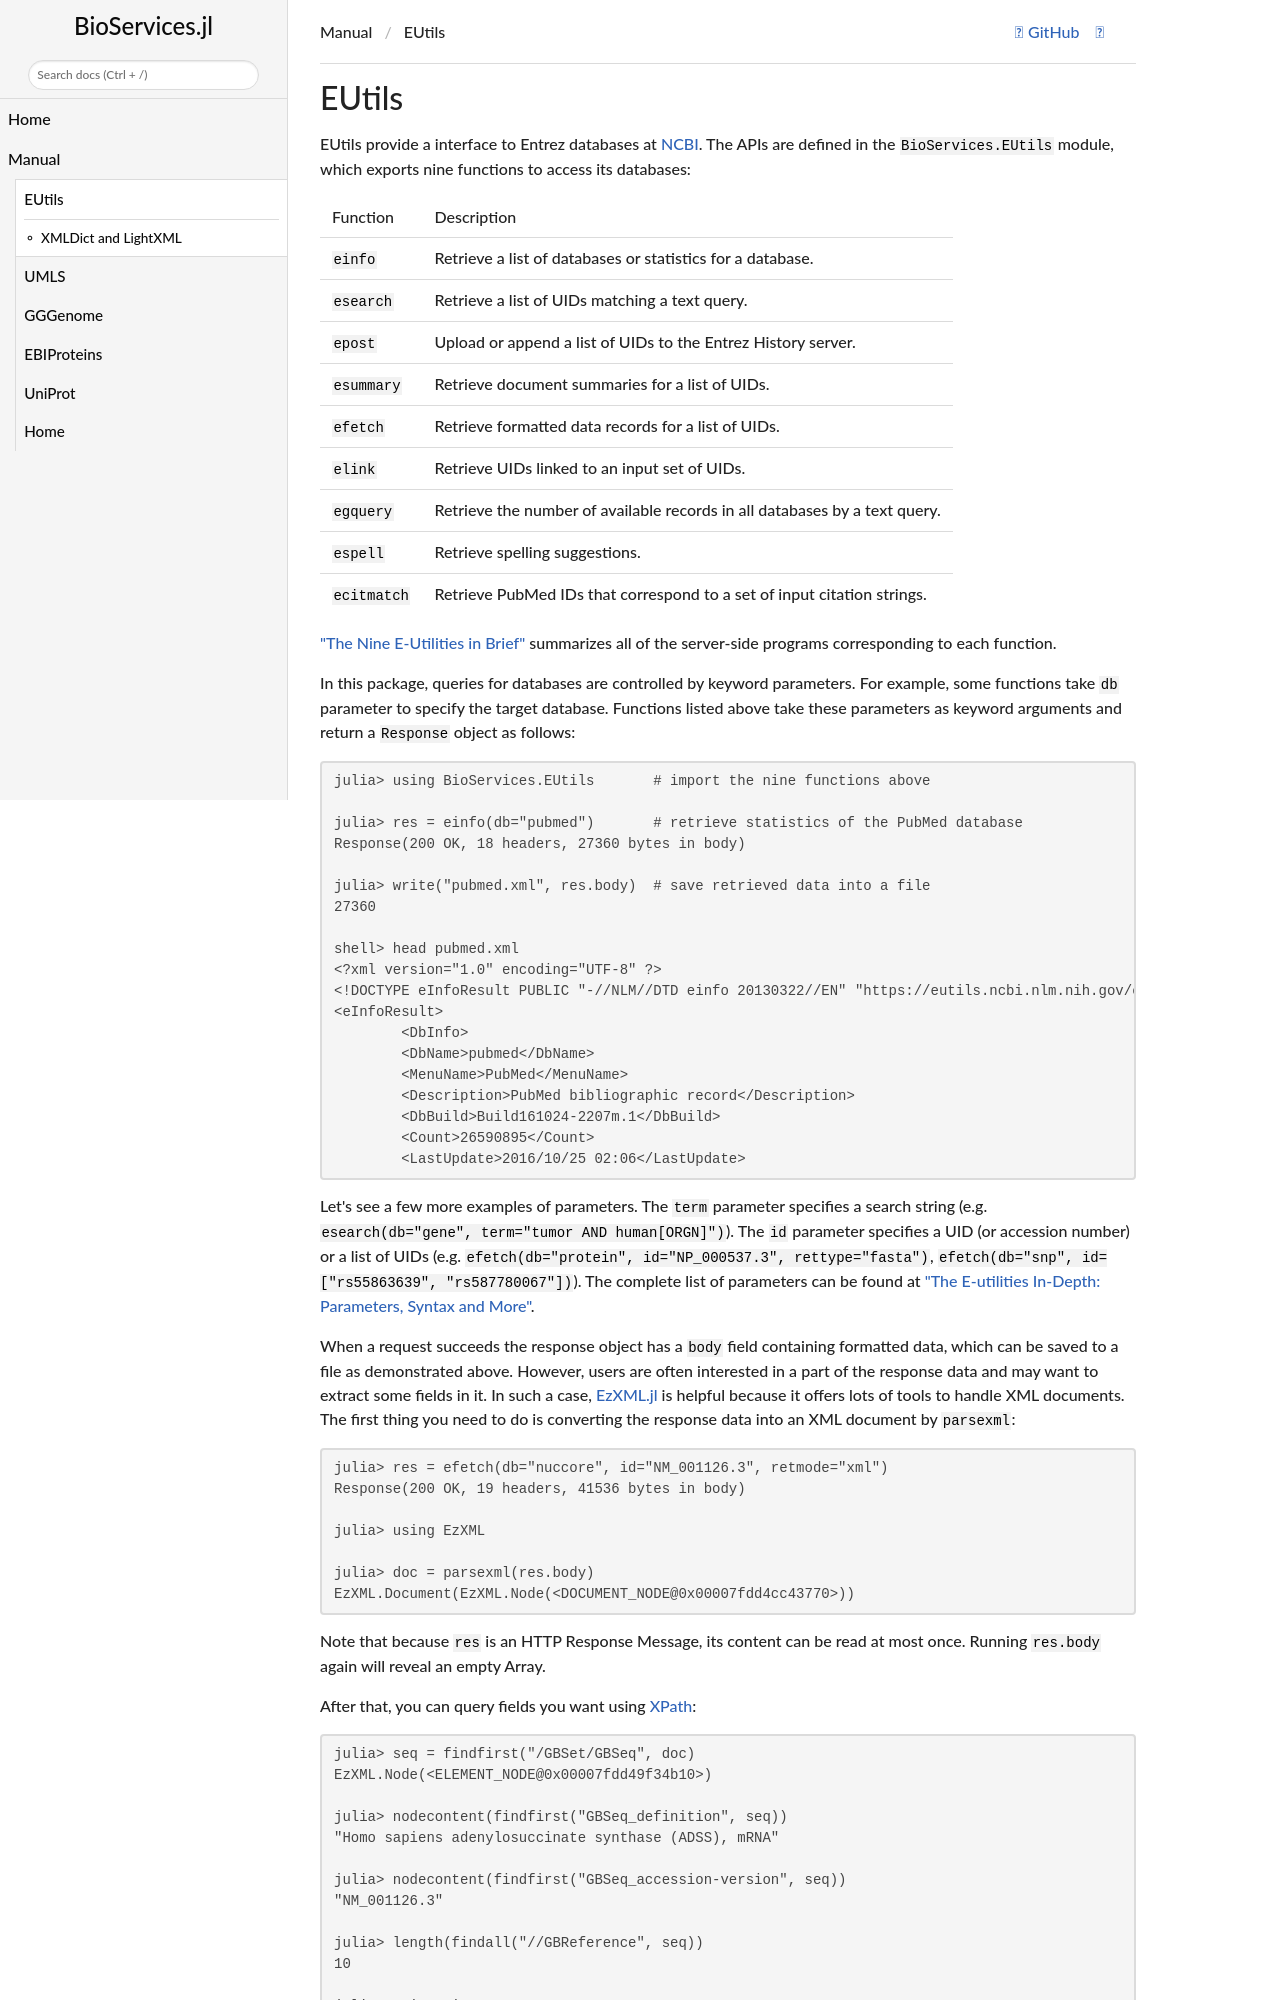

repository: BioJulia/BioServices.jl · page: dev/man/eutils/index.html · generator: mkdocs

```@meta
CurrentModule = BioServices
```

# EUtils

EUtils provide a interface to Entrez databases at [NCBI](https://www.ncbi.nlm.nih.gov/).
The APIs are defined in the `BioServices.EUtils` module, which exports nine functions to access its databases:

| Function    | Description                                                                |
| :-------    | :----------                                                                |
| `einfo`     | Retrieve a list of databases or statistics for a database.                 |
| `esearch`   | Retrieve a list of UIDs matching a text query.                             |
| `epost`     | Upload or append a list of UIDs to the Entrez History server.              |
| `esummary`  | Retrieve document summaries for a list of UIDs.                            |
| `efetch`    | Retrieve formatted data records for a list of UIDs.                        |
| `elink`     | Retrieve UIDs linked to an input set of UIDs.                              |
| `egquery`   | Retrieve the number of available records in all databases by a text query. |
| `espell`    | Retrieve spelling suggestions.                                             |
| `ecitmatch` | Retrieve PubMed IDs that correspond to a set of input citation strings.    |

["The Nine E-Utilities in Brief"](https://www.ncbi.nlm.nih.gov/books/NBK25497/#_chapter2_The_Nine_Eutilities_in_Brief_) summarizes all of the server-side programs corresponding to each function.

In this package, queries for databases are controlled by keyword parameters.
For example, some functions take `db` parameter to specify the target database.
Functions listed above take these parameters as keyword arguments and return a `Response` object as follows:
```jlcon
julia> using BioServices.EUtils       # import the nine functions above

julia> res = einfo(db="pubmed")       # retrieve statistics of the PubMed database
Response(200 OK, 18 headers, 27360 bytes in body)

julia> write("pubmed.xml", res.body)  # save retrieved data into a file
27360

shell> head pubmed.xml
<?xml version="1.0" encoding="UTF-8" ?>
<!DOCTYPE eInfoResult PUBLIC "-//NLM//DTD einfo 20130322//EN" "https://eutils.ncbi.nlm.nih.gov/eutils/dtd/20130322/einfo.dtd">
<eInfoResult>
        <DbInfo>
        <DbName>pubmed</DbName>
        <MenuName>PubMed</MenuName>
        <Description>PubMed bibliographic record</Description>
        <DbBuild>Build161024-2207m.1</DbBuild>
        <Count>26590895</Count>
        <LastUpdate>2016/10/25 02:06</LastUpdate>

```

Let's see a few more examples of parameters.
The `term` parameter specifies a search string (e.g. `esearch(db="gene", term="tumor AND human[ORGN]")`).
The `id` parameter specifies a UID (or accession number) or a list of UIDs (e.g. `efetch(db="protein", id="NP_000537.3", rettype="fasta")`, `efetch(db="snp", id=["rs55863639", "rs587780067"])`).
The complete list of parameters can be found at ["The E-utilities In-Depth: Parameters, Syntax and More"](https://www.ncbi.nlm.nih.gov/books/NBK25499/).

When a request succeeds the response object has a `body` field containing formatted data, which can be saved to a file as demonstrated above.
However, users are often interested in a part of the response data and may want to extract some fields in it.
In such a case, [EzXML.jl](https://github.com/bicycle1885/EzXML.jl) is helpful because it offers lots of tools to handle XML documents.
The first thing you need to do is converting the response data into an XML document by `parsexml`:
```jlcon
julia> res = efetch(db="nuccore", id="NM_001126.3", retmode="xml")
Response(200 OK, 19 headers, 41536 bytes in body)

julia> using EzXML

julia> doc = parsexml(res.body)
EzXML.Document(EzXML.Node(<DOCUMENT_NODE@0x00007fdd4cc43770>))

```

Note that because `res` is an HTTP Response Message, its content can be read at most once.
Running `res.body` again will reveal an empty Array.

After that, you can query fields you want using [XPath](https://en.wikipedia.org/wiki/XPath):
```jlcon
julia> seq = findfirst("/GBSet/GBSeq", doc)
EzXML.Node(<ELEMENT_NODE@0x00007fdd49f34b10>)
